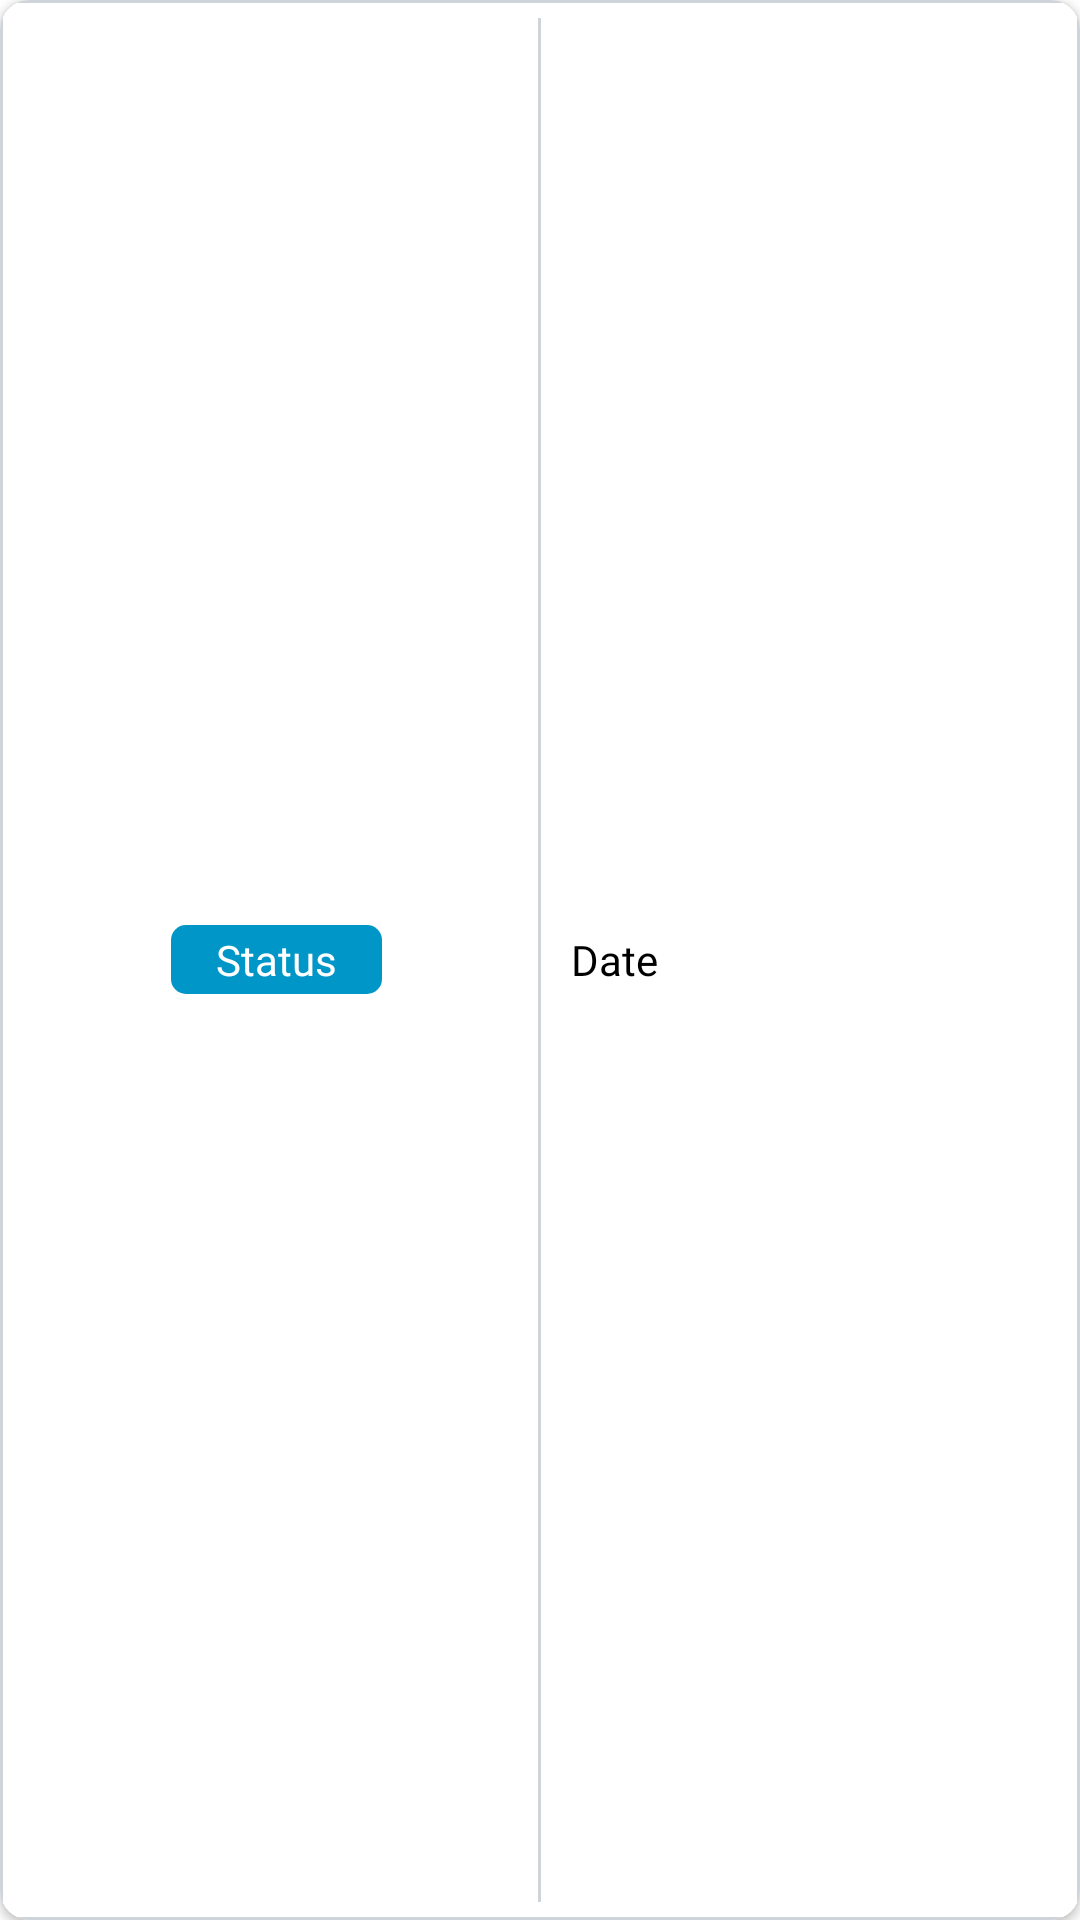

Here is an Android app screen rendered from its layout file. Give the layout XML and the strings, colors and styles it references.
<!-- AndroidManifest.xml: application theme Theme.AquaCare -->
<!-- res/layout/card_identification_history.xml -->
<androidx.cardview.widget.CardView xmlns:android="http://schemas.android.com/apk/res/android"
    xmlns:app="http://schemas.android.com/apk/res-auto"
    android:layout_width="match_parent"
    android:layout_height="75dp"
    android:layout_marginTop="5dp"
    app:cardBackgroundColor="@color/white"
    app:cardCornerRadius="10dp">

    <LinearLayout
        android:layout_width="match_parent"
        android:layout_height="match_parent"
        android:orientation="horizontal"
        android:padding="5dp"
        android:background="@drawable/bg_border_rounded_3">

        <LinearLayout
            android:id="@+id/linear1"
            android:layout_width="0dp"
            android:layout_height="25dp"
            android:layout_weight="1"
            android:layout_gravity="center"
            android:layout_marginStart="5dp"
            android:layout_marginEnd="5dp"
            android:gravity="center">

            <TextView
                android:id="@+id/tvStatusAquascape"
                android:layout_width="wrap_content"
                android:layout_height="wrap_content"
                android:paddingHorizontal="15dp"
                android:paddingVertical="2dp"
                android:text="@string/status"
                android:textAlignment="center"
                android:textSize="14sp"
                android:textColor="@color/white"
                android:fontFamily="@font/poppins_semi_bold"
                android:background="@drawable/bg_border_rounded_blue"/>

        </LinearLayout>

        <View
            android:id="@+id/line"
            android:layout_width="1dp"
            android:layout_height="match_parent"
            android:layout_marginTop="1dp"
            android:layout_marginBottom="1dp"
            android:layout_gravity="center_vertical"
            android:background="@color/gray_2"/>

        <LinearLayout
            android:id="@+id/linear2"
            android:layout_width="0dp"
            android:layout_height="wrap_content"
            android:layout_weight="1"
            android:layout_marginStart="5dp"
            android:layout_marginEnd="5dp"
            android:orientation="vertical"
            android:layout_gravity="center">

            <TextView
                android:id="@+id/tvDate"
                android:layout_width="match_parent"
                android:layout_height="wrap_content"
                android:paddingStart="5dp"
                android:text="@string/date"
                android:textAlignment="viewStart"
                android:textSize="14sp"
                android:textColor="@color/black"
                android:fontFamily="@font/poppins_regular"/>

        </LinearLayout>

    </LinearLayout>

</androidx.cardview.widget.CardView>
<!-- resources referenced by this layout -->
<resources>
  <color name="black">#FF000000</color>
  <color name="gray_2">#CED4DA</color>
  <color name="white">#FFFFFFFF</color>
  <!-- drawable bg_border_rounded_3 (drawable) -->
  <?xml version="1.0" encoding="utf-8"?>
  <selector xmlns:android="http://schemas.android.com/apk/res/android">
      <item>
          <shape android:shape="rectangle">
              <solid android:color="@color/white" />
              <corners android:radius="5dp"/>
              <stroke android:color="@color/gray_2"
                  android:width="1dp" />
          </shape>
      </item>
  </selector>
  <!-- drawable bg_border_rounded_blue (drawable) -->
  <?xml version="1.0" encoding="utf-8"?>
  <selector xmlns:android="http://schemas.android.com/apk/res/android">
      <item>
          <shape android:shape="rectangle">
              <solid android:color="@color/blue_button" />
              <corners android:radius="5dp"/>
          </shape>
      </item>
  </selector>
  <string name="date">Date</string>
  <string name="status">Status</string>
  <style name="Theme.AquaCare" parent="Theme.MaterialComponents.DayNight.DarkActionBar">
          
          <item name="colorPrimary">@color/purple_500</item>
          <item name="colorPrimaryVariant">@color/purple_700</item>
          <item name="colorOnPrimary">@color/white</item>
          
          <item name="colorSecondary">@color/teal_200</item>
          <item name="colorSecondaryVariant">@color/teal_700</item>
          <item name="colorOnSecondary">@color/black</item>
          
          <item name="android:statusBarColor">?attr/colorPrimaryVariant</item>
          
      </style>
  <color name="blue_button">#0096C7</color>
  <color name="purple_500">#FF6200EE</color>
  <color name="purple_700">#FF3700B3</color>
  <color name="teal_200">#FF03DAC5</color>
  <color name="teal_700">#FF018786</color>
</resources>
